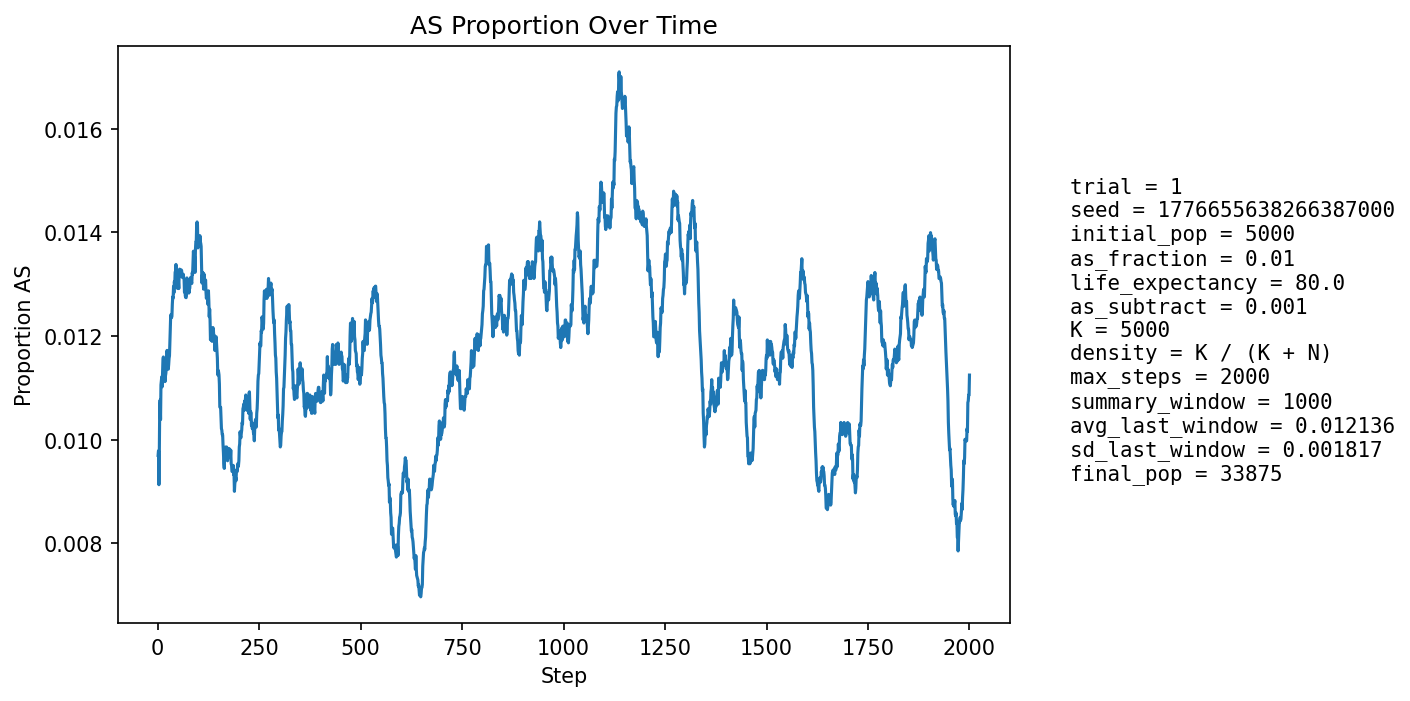

Data behind this chart, as committed beside it:
step, population_size, births, newborn_AA, newborn_AS, newborn_SS, prop_newborn_AA, prop_newborn_AS, prop_newborn_SS, prop_repro_AA, prop_repro_AS, prop_AS_population
1, 5878, 1174, 1167, 7, 0, 0.994, 0.005963, 0.0, 0.9932, 0.006817, 0.009697
2, 6642, 1080, 1070, 10, 0, 0.9907, 0.009259, 0.0, 0.9932, 0.006811, 0.009786
3, 7337, 1010, 1006, 4, 0, 0.996, 0.00396, 0.0, 0.9932, 0.006803, 0.009132
4, 7987, 965, 952, 13, 0, 0.9865, 0.01347, 0.0, 0.9866, 0.01343, 0.009766
5, 8918, 1246, 1227, 19, 0, 0.9848, 0.01525, 0.0, 0.9886, 0.01143, 0.01065
6, 10031, 1436, 1421, 15, 0, 0.9896, 0.01045, 0.0, 0.9887, 0.01126, 0.01077
7, 11262, 1559, 1548, 11, 0, 0.9929, 0.007056, 0.0, 0.99, 0.01003, 0.01039
8, 12572, 1640, 1616, 24, 0, 0.9854, 0.01463, 0.0, 0.9891, 0.01088, 0.01106
9, 14016, 1779, 1760, 19, 0, 0.9893, 0.01068, 0.0, 0.988, 0.012, 0.01113
10, 15606, 1934, 1913, 21, 0, 0.9891, 0.01086, 0.0, 0.988, 0.01196, 0.01121
11, 17331, 2080, 2062, 18, 0, 0.9913, 0.008654, 0.0, 0.9887, 0.01132, 0.01102
12, 19163, 2202, 2174, 28, 0, 0.9873, 0.01272, 0.0, 0.9895, 0.01047, 0.01132
13, 20930, 2158, 2129, 29, 0, 0.9866, 0.01344, 0.0, 0.989, 0.01103, 0.01156
14, 22679, 2172, 2147, 25, 0, 0.9885, 0.01151, 0.0, 0.9888, 0.01119, 0.0116
15, 24429, 2223, 2200, 23, 0, 0.9897, 0.01035, 0.0, 0.9886, 0.01138, 0.01154
16, 26171, 2294, 2270, 24, 0, 0.9895, 0.01046, 0.0, 0.9886, 0.0114, 0.01146
17, 27819, 2308, 2283, 25, 0, 0.9892, 0.01083, 0.0, 0.9887, 0.01133, 0.01143
18, 29314, 2301, 2284, 17, 0, 0.9926, 0.007388, 0.0, 0.9885, 0.01146, 0.01112
19, 30644, 2295, 2266, 29, 0, 0.9874, 0.01264, 0.0, 0.9883, 0.01175, 0.01123
20, 31833, 2298, 2271, 27, 0, 0.9883, 0.01175, 0.0, 0.9887, 0.01129, 0.01128
21, 32915, 2293, 2264, 29, 0, 0.9874, 0.01265, 0.0, 0.9887, 0.01131, 0.01136
22, 33885, 2274, 2239, 35, 0, 0.9846, 0.01539, 0.0, 0.9892, 0.01084, 0.01166
23, 34715, 2244, 2216, 28, 0, 0.9875, 0.01248, 0.0, 0.9887, 0.01129, 0.01172
24, 35375, 2209, 2185, 24, 0, 0.9891, 0.01086, 0.0, 0.9888, 0.01117, 0.01167
25, 35889, 2189, 2169, 20, 0, 0.9909, 0.009137, 0.0, 0.9889, 0.01109, 0.01156
26, 36265, 2173, 2155, 18, 0, 0.9917, 0.008283, 0.0, 0.9885, 0.01153, 0.01136
27, 36514, 2155, 2126, 29, 0, 0.9865, 0.01346, 0.0, 0.9883, 0.01175, 0.01145
28, 36642, 2133, 2104, 29, 0, 0.9864, 0.0136, 0.0, 0.9882, 0.0118, 0.01157
29, 36665, 2112, 2086, 26, 0, 0.9877, 0.01231, 0.0, 0.9884, 0.0116, 0.01162
30, 36610, 2096, 2065, 31, 0, 0.9852, 0.01479, 0.0, 0.9883, 0.01174, 0.01185
31, 36498, 2082, 2048, 34, 0, 0.9837, 0.01633, 0.0, 0.9882, 0.01183, 0.01214
32, 36347, 2069, 2036, 33, 0, 0.9841, 0.01595, 0.0, 0.9879, 0.01206, 0.01241
33, 36158, 2055, 2032, 23, 0, 0.9888, 0.01119, 0.0, 0.988, 0.012, 0.01236
34, 35937, 2044, 2023, 21, 0, 0.9897, 0.01027, 0.0, 0.9881, 0.01189, 0.01235
35, 35695, 2035, 2012, 23, 0, 0.9887, 0.0113, 0.0, 0.9876, 0.01236, 0.01238
36, 35446, 2031, 2001, 30, 0, 0.9852, 0.01477, 0.0, 0.9871, 0.01295, 0.01261
37, 35196, 2027, 1998, 29, 0, 0.9857, 0.01431, 0.0, 0.9868, 0.01323, 0.01276
38, 34956, 2024, 2002, 22, 0, 0.9891, 0.01087, 0.0, 0.9865, 0.01352, 0.01273
39, 34728, 2022, 1991, 31, 0, 0.9847, 0.01533, 0.0, 0.9867, 0.01331, 0.01296
40, 34514, 2021, 2000, 21, 0, 0.9896, 0.01039, 0.0, 0.9865, 0.01345, 0.01284
41, 34323, 2021, 1990, 31, 0, 0.9847, 0.01534, 0.0, 0.9863, 0.01371, 0.01305
42, 34151, 2022, 1998, 23, 1, 0.9881, 0.01137, 0.0004946, 0.9867, 0.01327, 0.013
43, 34005, 2024, 1993, 31, 0, 0.9847, 0.01532, 0.0, 0.9869, 0.01313, 0.01323
44, 33879, 2025, 2000, 25, 0, 0.9877, 0.01235, 0.0, 0.9875, 0.01247, 0.01325
45, 33775, 2027, 1999, 28, 0, 0.9862, 0.01381, 0.0, 0.9871, 0.01294, 0.01338
46, 33691, 2030, 2009, 20, 1, 0.9897, 0.009852, 0.0004926, 0.9869, 0.01309, 0.01321
47, 33627, 2033, 2014, 19, 0, 0.9907, 0.009346, 0.0, 0.9865, 0.01354, 0.013
48, 33580, 2035, 2010, 25, 0, 0.9877, 0.01229, 0.0, 0.9867, 0.01329, 0.01292
49, 33545, 2038, 2000, 38, 0, 0.9814, 0.01865, 0.0, 0.9868, 0.01323, 0.01321
50, 33527, 2040, 2013, 27, 0, 0.9868, 0.01324, 0.0, 0.9869, 0.0131, 0.01318
51, 33517, 2043, 2019, 24, 0, 0.9883, 0.01175, 0.0, 0.9876, 0.01239, 0.01304
52, 33522, 2045, 2024, 21, 0, 0.9897, 0.01027, 0.0, 0.9874, 0.01263, 0.01292
53, 33534, 2047, 2009, 38, 0, 0.9814, 0.01856, 0.0, 0.9869, 0.01306, 0.01327
54, 33554, 2049, 2023, 26, 0, 0.9873, 0.01269, 0.0, 0.9868, 0.01324, 0.01329
55, 33577, 2050, 2023, 27, 0, 0.9868, 0.01317, 0.0, 0.9872, 0.01284, 0.01325
56, 33606, 2052, 2025, 27, 0, 0.9868, 0.01316, 0.0, 0.9874, 0.01257, 0.01327
57, 33633, 2053, 2029, 24, 0, 0.9883, 0.01169, 0.0, 0.9868, 0.01319, 0.01317
58, 33666, 2054, 2024, 30, 0, 0.9854, 0.01461, 0.0, 0.9865, 0.01349, 0.01328
59, 33698, 2054, 2027, 26, 1, 0.9869, 0.01266, 0.0004869, 0.9861, 0.01391, 0.01326
60, 33726, 2054, 2030, 24, 0, 0.9883, 0.01168, 0.0, 0.986, 0.01396, 0.01314
... 1,940 more rows
